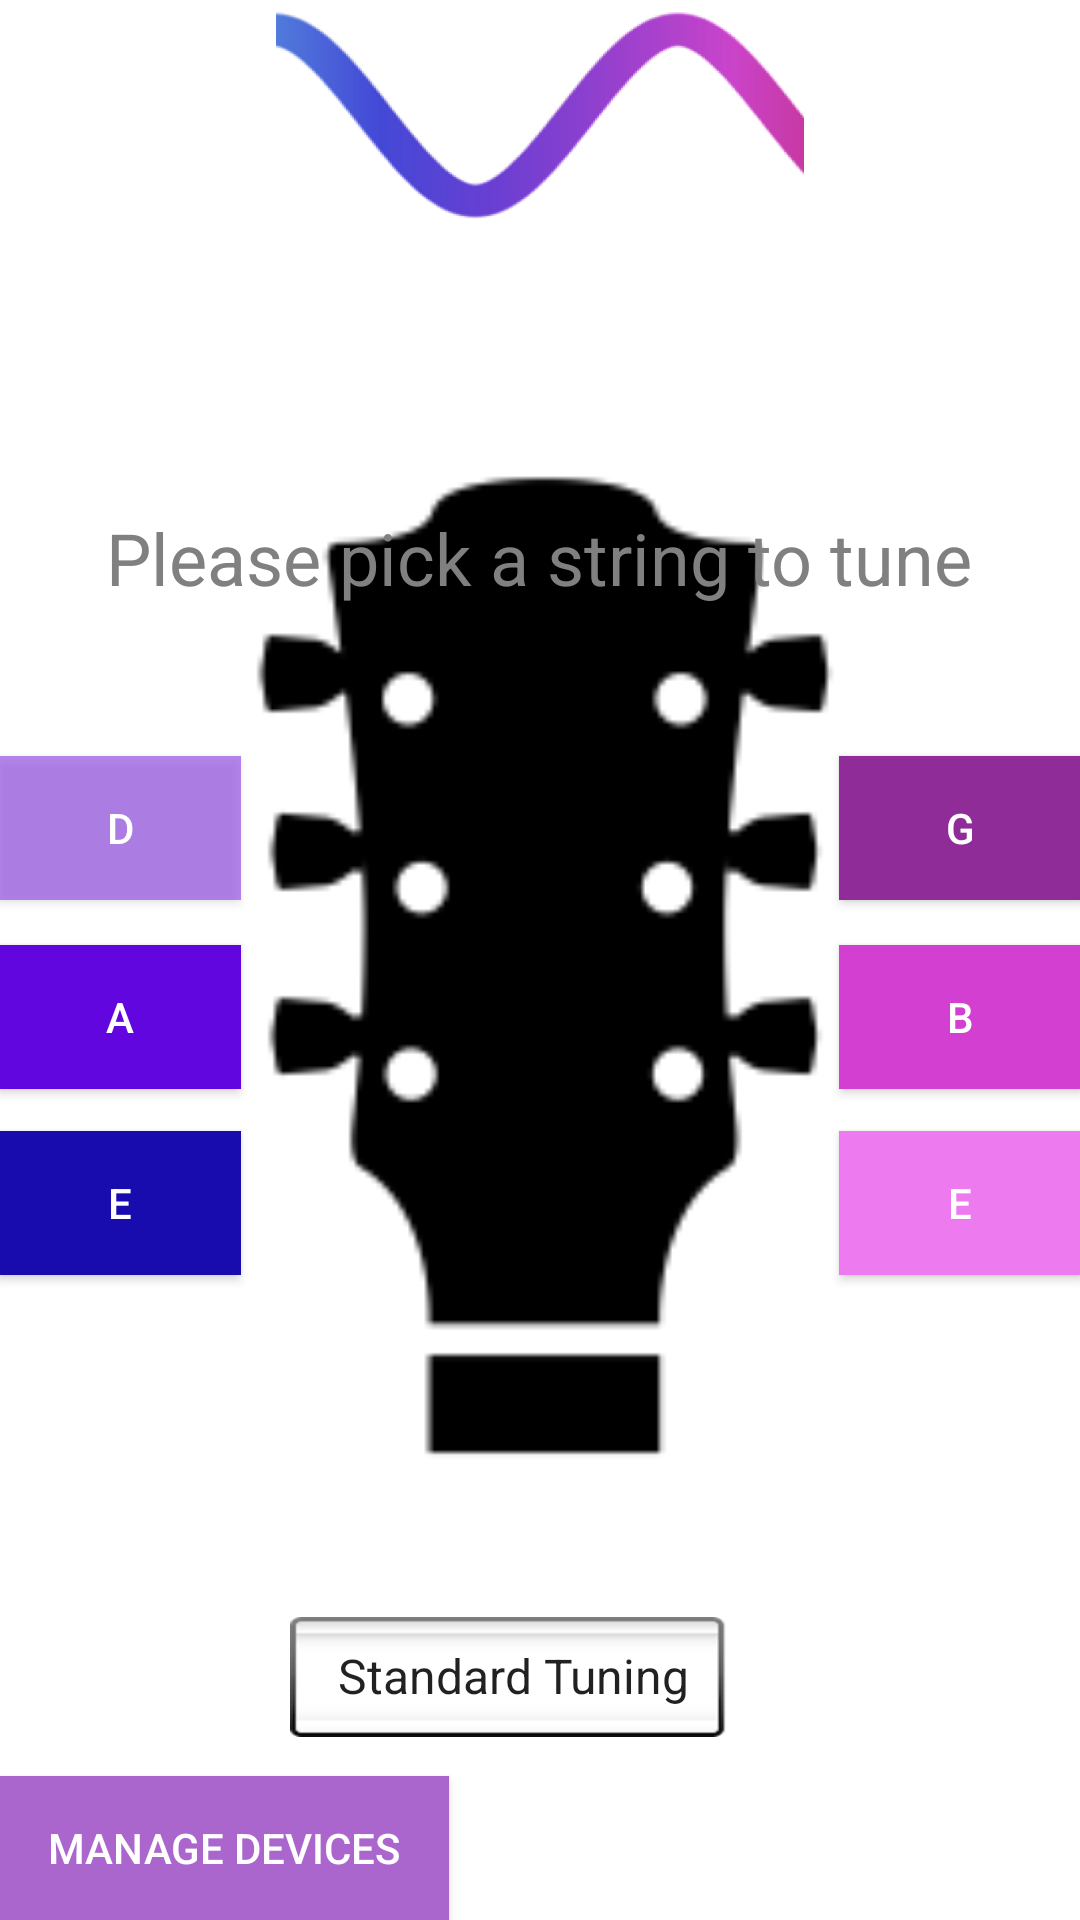

This screen was rendered from an Android layout file. Write that file and the resources it references.
<!-- AndroidManifest.xml: application theme AppTheme -->
<!-- res/layout/activity_main.xml -->
<?xml version="1.0" encoding="utf-8"?>
<RelativeLayout xmlns:android="http://schemas.android.com/apk/res/android"
    xmlns:app="http://schemas.android.com/apk/res-auto"
    xmlns:tools="http://schemas.android.com/tools"
    android:id="@+id/activity_main"
    android:layout_width="match_parent"
    android:layout_height="match_parent"
    android:paddingBottom="@dimen/activity_vertical_margin"
    android:paddingLeft="@dimen/activity_horizontal_margin"
    android:paddingRight="@dimen/activity_horizontal_margin"
    android:paddingTop="@dimen/activity_vertical_margin"
    tools:context="capstone.splash.MainActivity"
    android:background="@android:color/background_light">

    <Button
        android:text="E"
        android:layout_width="wrap_content"
        android:layout_height="wrap_content"
        android:id="@+id/button5"
        android:background="@color/colorE"
        android:textColor="@android:color/background_light"
        android:layout_marginBottom="215dp"
        android:layout_alignParentBottom="true"
        android:layout_alignParentLeft="true"
        android:layout_alignParentStart="true"
        android:layout_marginRight="280dp" />

    <Button
        android:text="A"
        android:layout_width="wrap_content"
        android:layout_height="wrap_content"
        android:layout_marginBottom="14dp"
        android:id="@+id/button12"
        android:layout_above="@+id/button5"
        android:layout_alignParentLeft="true"
        android:layout_alignParentStart="true"
        android:background="@color/colorA"
        android:layout_alignRight="@+id/button5"
        android:layout_alignEnd="@+id/button5"
        android:textColor="@android:color/background_light" />

    <Button
        android:text="E"
        android:layout_width="wrap_content"
        android:layout_height="wrap_content"
        android:layout_alignBottom="@+id/button5"
        android:layout_alignParentRight="true"
        android:layout_alignParentEnd="true"
        android:id="@+id/button14"
        android:background="@color/color_e"
        android:textColor="@android:color/background_light"
        android:layout_marginLeft="280dp"
        android:allowUndo="true" />

    <Button
        android:text="B"
        android:layout_width="wrap_content"
        android:layout_height="wrap_content"
        android:layout_alignBottom="@+id/button12"
        android:layout_alignLeft="@+id/button14"
        android:layout_alignStart="@+id/button14"
        android:id="@+id/button15"
        android:textColor="@android:color/background_light"
        android:background="@color/colorB" />

    <Button
        android:text="G"
        android:layout_width="wrap_content"
        android:layout_height="wrap_content"
        android:id="@+id/button16"
        android:textColor="@android:color/background_light"
        android:background="@color/colorG"
        android:layout_alignBaseline="@+id/button13"
        android:layout_alignBottom="@+id/button13"
        android:layout_alignParentRight="true"
        android:layout_alignParentEnd="true"
        android:layout_alignLeft="@+id/button15"
        android:layout_alignStart="@+id/button15" />

    <Button
        android:text="D"
        android:layout_width="wrap_content"
        android:layout_height="wrap_content"
        android:layout_marginBottom="15dp"
        android:id="@+id/button13"
        android:background="@color/colorD"
        android:textColor="@android:color/background_light"
        android:layout_above="@+id/button12"
        android:layout_alignParentLeft="true"
        android:layout_alignParentStart="true"
        android:layout_alignRight="@+id/button12"
        android:layout_alignEnd="@+id/button12" />

    <ImageView
        android:layout_width="wrap_content"
        app:srcCompat="@drawable/sine"
        android:id="@+id/imageView4"
        android:layout_alignParentTop="true"
        android:layout_alignParentLeft="true"
        android:layout_alignParentStart="true"
        android:layout_height="90dp" />

    <ImageView
        android:layout_width="wrap_content"
        android:layout_height="wrap_content"
        app:srcCompat="@drawable/guitarhead"
        android:id="@+id/imageView"
        android:layout_alignParentTop="true"
        android:layout_alignParentLeft="true"
        android:layout_alignParentStart="true"
        android:layout_alignParentBottom="true"
        android:layout_alignParentRight="true"
        android:layout_alignParentEnd="true" />

    <Button
        android:text="Manage Devices"
        android:layout_height="wrap_content"
        android:id="@+id/DeviceButton"
        android:layout_alignParentBottom="true"
        android:layout_alignParentLeft="true"
        android:layout_alignParentStart="true"
        android:background="@android:color/holo_purple"
        android:layout_width="150dp"
        android:textColor="@color/colorPrimary" />


    <TextView
        android:text="Please pick a string to tune"
        android:layout_width="wrap_content"
        android:layout_height="wrap_content"
        android:id="@+id/textView"
        android:textSize="24sp"
        android:textAlignment="center"
        android:textColor="#808080"
        android:layout_above="@+id/button16"
        android:layout_centerHorizontal="true"
        android:layout_marginBottom="50dp" />

    <Spinner
        android:id="@+id/spinner1"
        android:entries="@array/tuning_arrays"
        android:prompt="@string/tuning_prompt"
        android:layout_width="150dp"
        android:background="@android:drawable/spinner_background"
        android:layout_height="40dp"
        android:layout_marginBottom="13dp"
        android:layout_above="@+id/DeviceButton"
        android:layout_toLeftOf="@+id/button15"
        android:layout_toStartOf="@+id/button15"
        android:layout_marginRight="33dp"
        android:layout_marginEnd="33dp" />

</RelativeLayout>
<!-- resources referenced by this layout -->
<resources>
  <string-array name="tuning_arrays">
          <item>Standard Tuning</item>
          <item>Open A</item>
          <item>Open C</item>
          <item>Open G</item>
          <item>Open D</item>
      </string-array>
  <color name="colorA">#6106df</color>
  <color name="colorB">#d33fd1</color>
  <color name="colorD">#af9653e8</color>
  <color name="colorE">#190cae</color>
  <color name="colorG">#8f2c98</color>
  <color name="colorPrimary">#ffffff</color>
  <color name="color_e">#ed7aef</color>
  <!-- drawable guitarhead: png bitmap (drawable, 3696 bytes) -->
  <!-- drawable sine: png bitmap (drawable, 51836 bytes) -->
  <string name="tuning_prompt">Alternate Tuning</string>
  <style name="AppTheme" parent="Theme.AppCompat.Light">
      </style>
</resources>
